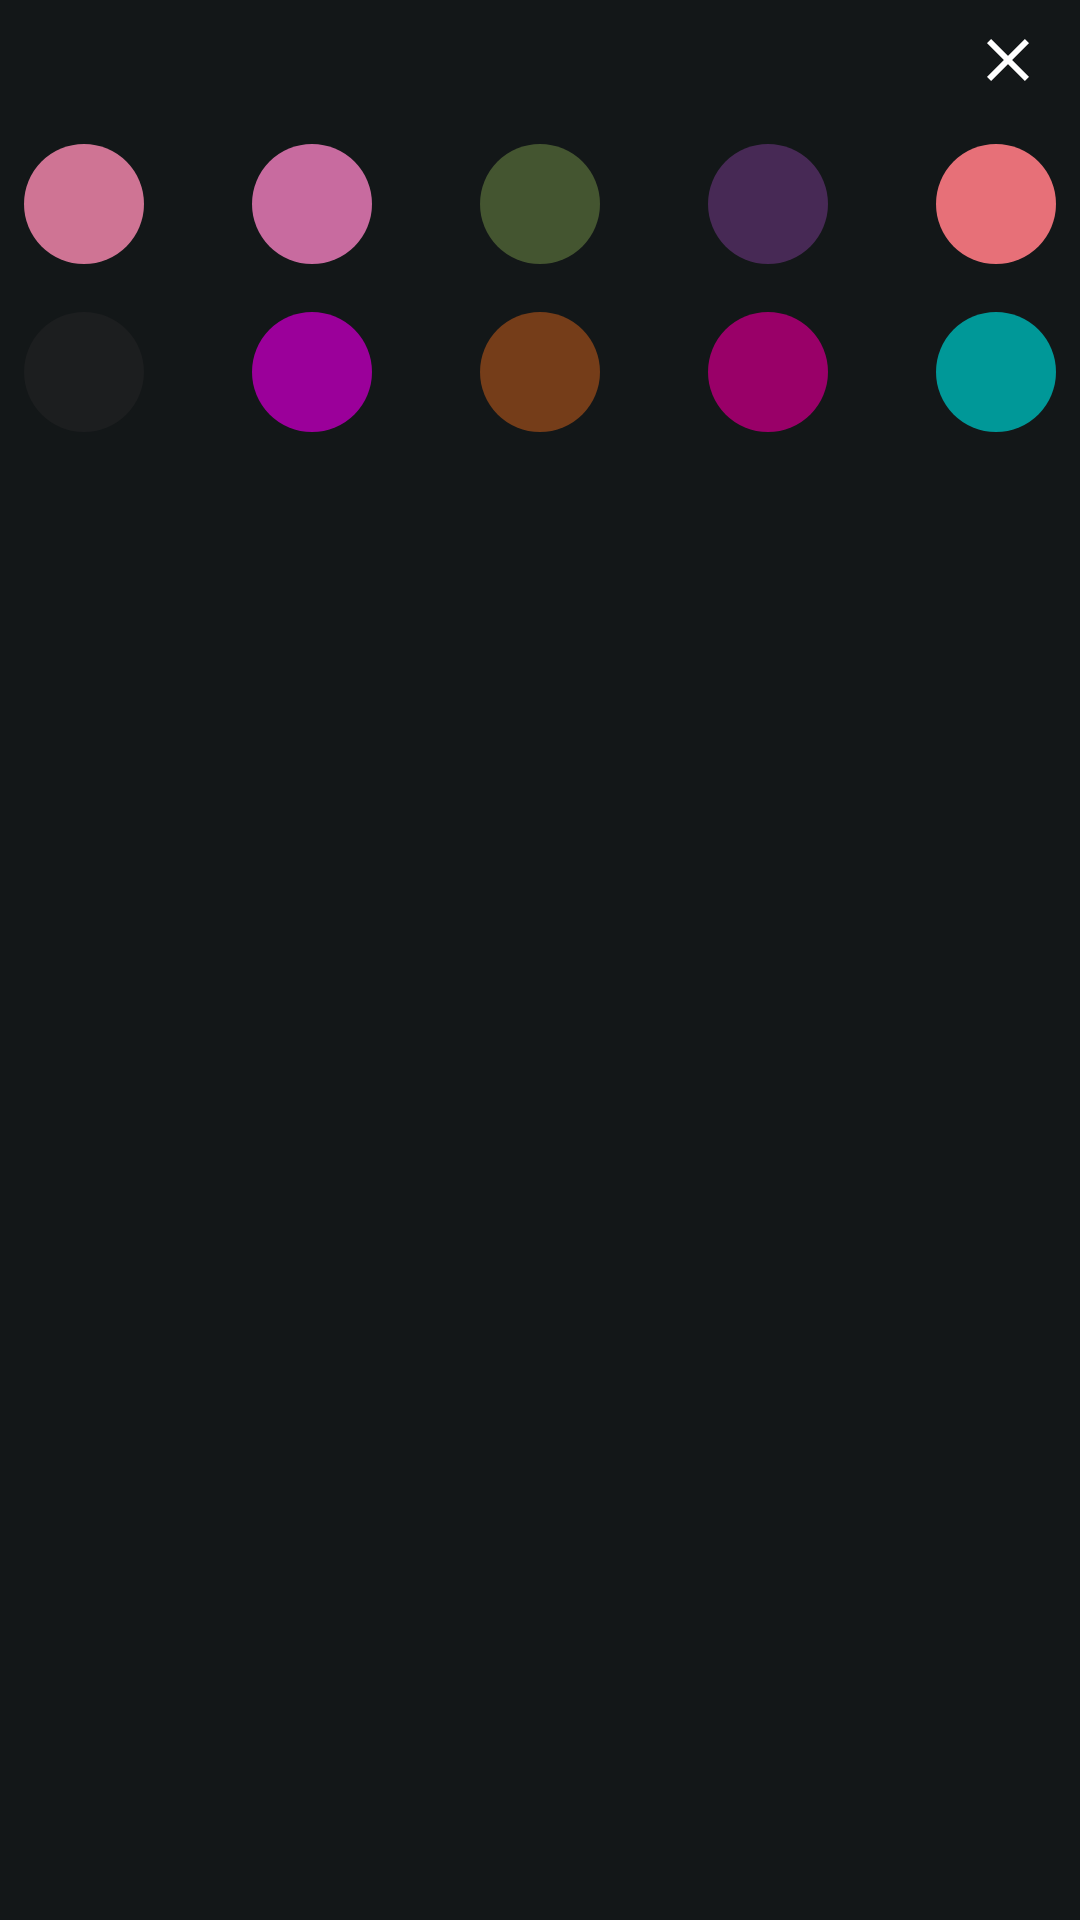

The Android layout XML behind this screen, and the referenced resources:
<!-- AndroidManifest.xml: application theme Theme.NotesApp -->
<!-- res/layout/dialog_select_color.xml -->
<?xml version="1.0" encoding="utf-8"?>
<androidx.constraintlayout.widget.ConstraintLayout xmlns:android="http://schemas.android.com/apk/res/android"
    xmlns:app="http://schemas.android.com/apk/res-auto"
    xmlns:tools="http://schemas.android.com/tools"
    android:layout_width="match_parent"
    android:layout_height="wrap_content"
    android:background="@color/purple_700"
    android:orientation="vertical"
    android:paddingTop="@dimen/margin8"
    android:paddingEnd="@dimen/margin8"
    android:paddingStart="@dimen/margin8"
    android:paddingBottom="@dimen/textSize24"
    >

    <ImageButton
        android:background="@drawable/floating"
        android:id="@+id/btnOne"
        android:layout_width="@dimen/margin40"
        android:layout_height="@dimen/margin40"
        android:clickable="true"
        android:foregroundGravity="center"
        app:backgroundTint="@color/colorSelectOne"
        app:layout_constraintStart_toStartOf="parent"
        app:layout_constraintTop_toTopOf="@+id/btnFive" />

    <ImageButton
        android:background="@drawable/floating"
        android:id="@+id/btnFour"
        android:layout_width="@dimen/margin40"
        android:layout_height="@dimen/margin40"
        android:clickable="true"
        app:backgroundTint="@color/colorSelectFour"
        app:layout_constraintEnd_toStartOf="@+id/btnFive"
        app:layout_constraintStart_toEndOf="@+id/btnThree"
        app:layout_constraintTop_toTopOf="@+id/btnFive" />

    <ImageButton
        android:background="@drawable/floating"
        android:id="@+id/btnThree"
        android:layout_width="@dimen/margin40"
        android:layout_height="@dimen/margin40"

        android:clickable="true"
        app:backgroundTint="@color/colorSelectThree"
        app:layout_constraintEnd_toEndOf="parent"
        app:layout_constraintStart_toStartOf="parent"
        app:layout_constraintTop_toTopOf="@+id/btnFive" />

    <ImageButton
        android:background="@drawable/floating"        android:id="@+id/btnTwo"
        android:layout_width="@dimen/margin40"
        android:layout_height="@dimen/margin40"

        android:clickable="true"
        app:backgroundTint="@color/colorSelectTwo"
        app:layout_constraintEnd_toStartOf="@+id/btnThree"
        app:layout_constraintStart_toEndOf="@+id/btnOne"
        app:layout_constraintTop_toTopOf="@+id/btnFive" />

    <ImageButton
        android:background="@drawable/floating"
        android:id="@+id/btnFive"
        android:layout_width="@dimen/margin40"
        android:layout_height="@dimen/margin40"

        android:layout_marginTop="@dimen/margin16"
        android:clickable="true"
        app:backgroundTint="@color/colorSelectOneFive"
        app:layout_constraintEnd_toEndOf="parent"
        app:layout_constraintTop_toBottomOf="@+id/btnClose" />

    <ImageButton
        android:background="@drawable/floating"
        android:id="@+id/btnTen"
        android:layout_width="@dimen/margin40"
        android:layout_height="@dimen/margin40"
        android:layout_marginTop="@dimen/margin16"
        android:clickable="true"
        app:backgroundTint="@color/colorSelectTen"
        app:layout_constraintEnd_toEndOf="parent"
        app:layout_constraintTop_toBottomOf="@+id/btnFive"
        />

    <ImageButton
        android:background="@drawable/floating"
        android:id="@+id/btnSix"
        android:layout_width="@dimen/margin40"
        android:layout_height="@dimen/margin40"

        android:clickable="true"
        app:backgroundTint="@color/colorSelectSix"
        app:layout_constraintBottom_toBottomOf="@+id/btnTen"
        app:layout_constraintStart_toStartOf="parent"
        app:layout_constraintTop_toTopOf="@+id/btnTen"
         />

    <ImageButton
        android:background="@drawable/floating"
        android:id="@+id/btnEight"
        android:layout_width="@dimen/margin40"
        android:layout_height="@dimen/margin40"
        android:clickable="true"
        app:backgroundTint="@color/colorSelectEight"
        app:layout_constraintBottom_toBottomOf="@+id/btnTen"
        app:layout_constraintEnd_toStartOf="@+id/btnTen"
        app:layout_constraintStart_toEndOf="@+id/btnSix"
        app:layout_constraintTop_toTopOf="@+id/btnTen"
         />

    <ImageButton
        android:background="@drawable/floating"
        android:id="@+id/btnNine"
        android:layout_width="@dimen/margin40"
        android:layout_height="@dimen/margin40"

        android:clickable="true"
        app:backgroundTint="@color/colorSelectNine"
        app:layout_constraintBottom_toBottomOf="@+id/btnTen"
        app:layout_constraintEnd_toStartOf="@+id/btnTen"
        app:layout_constraintStart_toEndOf="@+id/btnEight"
        app:layout_constraintTop_toTopOf="@+id/btnTen"
        />

    <ImageButton
        android:background="@drawable/floating"
        android:id="@+id/btnSeven"
        android:layout_width="@dimen/margin40"
        android:layout_height="@dimen/margin40"

        android:clickable="true"
        app:backgroundTint="@color/colorSelectSeven"
        app:layout_constraintBottom_toBottomOf="@+id/btnTen"
        app:layout_constraintEnd_toStartOf="@+id/btnEight"
        app:layout_constraintStart_toEndOf="@+id/btnSix"
        app:layout_constraintTop_toTopOf="@+id/btnTen"
       />

    <ImageButton
        android:id="@+id/btnClose"
        android:background="@color/purple_700"
        android:layout_width="@dimen/margin32"
        android:layout_height="wrap_content"
        app:layout_constraintEnd_toEndOf="parent"
        app:layout_constraintTop_toTopOf="parent"
        app:srcCompat="@drawable/ic_baseline_close_24" />

</androidx.constraintlayout.widget.ConstraintLayout>
<!-- resources referenced by this layout -->
<resources>
  <color name="colorSelectEight">#753D19</color>
  <color name="colorSelectFour">#472955</color>
  <color name="colorSelectNine">#990068</color>
  <color name="colorSelectOne">#CF7494</color>
  <color name="colorSelectOneFive">#E77078</color>
  <color name="colorSelectSeven">#9B009A</color>
  <color name="colorSelectSix">#1C1E1F</color>
  <color name="colorSelectTen">#009898</color>
  <color name="colorSelectThree">#445530</color>
  <color name="colorSelectTwo">#C86B9F</color>
  <color name="purple_700">#131718</color>
  <dimen name="margin16">16dp</dimen>
  <dimen name="margin32">32dp</dimen>
  <dimen name="margin40">40dp</dimen>
  <dimen name="margin8">8dp</dimen>
  <dimen name="textSize24">24sp</dimen>
  <!-- drawable floating (drawable) -->
  <?xml version="1.0" encoding="utf-8"?>
  <shape
      android:shape="oval"
      xmlns:android="http://schemas.android.com/apk/res/android">
      <solid
          android:color="@color/teal_200"
          />
  </shape>
  <!-- drawable ic_baseline_close_24 (drawable) -->
  <vector android:height="@dimen/margin24" android:tint="#FFFFFF"
      android:viewportHeight="24" android:viewportWidth="24"
      android:width="@dimen/margin24" xmlns:android="http://schemas.android.com/apk/res/android">
      <path android:fillColor="@android:color/white" android:pathData="M19,6.41L17.59,5 12,10.59 6.41,5 5,6.41 10.59,12 5,17.59 6.41,19 12,13.41 17.59,19 19,17.59 13.41,12z"/>
  </vector>
  <style name="Theme.NotesApp" parent="Theme.MaterialComponents.DayNight.NoActionBar">
          
          <item name="colorPrimary">@color/colorTypeNoteRecycler</item>
          <item name="colorPrimaryVariant">@color/purple_700</item>
          <item name="colorOnPrimary">@color/white</item>
          
          <item name="colorSecondary">@color/teal_200</item>
          <item name="colorSecondaryVariant">@color/teal_700</item>
          <item name="colorOnSecondary">@color/white</item>
          
          <item name="android:statusBarColor" tools:targetApi="l">?attr/colorPrimaryVariant</item>
          
      </style>
  <color name="teal_200">#CC4F4E</color>
  <dimen name="margin24">24dp</dimen>
  <color name="colorTypeNoteRecycler">#1C1E1F</color>
  <color name="white">#FFFFFFFF</color>
  <color name="teal_700">#FF018786</color>
</resources>
